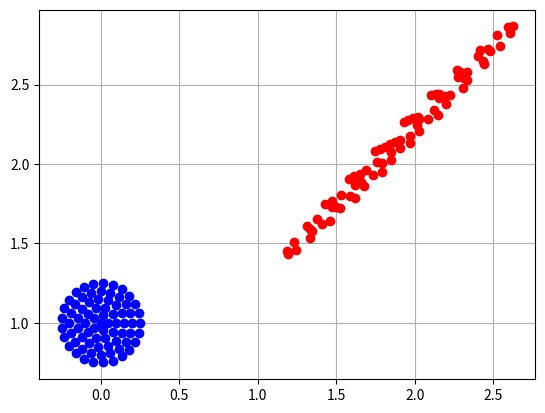

This figure's Python source:
# This example was discussed during a lecture on the 21st of November, 2023.

import numpy as np
import matplotlib.pyplot as plt
from scipy.integrate import solve_ivp

# Define how many points should lie at a distance of RADIUS from the center
RADIUS = [0.0, 0.05, 0.10, 0.15, 0.20, 0.25]
POINTS_COUNT = [1, 5, 10, 15, 20, 25, 30]

def system(_, y):
	return [y[1], y[0]]

def ra_pairs(r, n):
	for i in range(len(r)):
		for j in range(n[i]):
			# Yield radius and angle
			yield r[i], j * (2 * np.pi / n[i])

for r, a in ra_pairs(RADIUS, POINTS_COUNT):
	# Add 1 to the y component because the circle should be centered in (0,1)
	x = r * np.cos(a)
	dxdt = r * np.sin(a) + 1

	plt.plot(x, dxdt, 'bo')

	solution = solve_ivp(system, [0, 1.4], [x, dxdt], t_eval=[1.4])

	new_x = solution.y[0]
	new_dxdt = solution.y[1]

	plt.plot(new_x, new_dxdt, 'ro')

plt.xlabel = "x"
plt.ylabel = "dx/dt"
plt.grid()
plt.show()